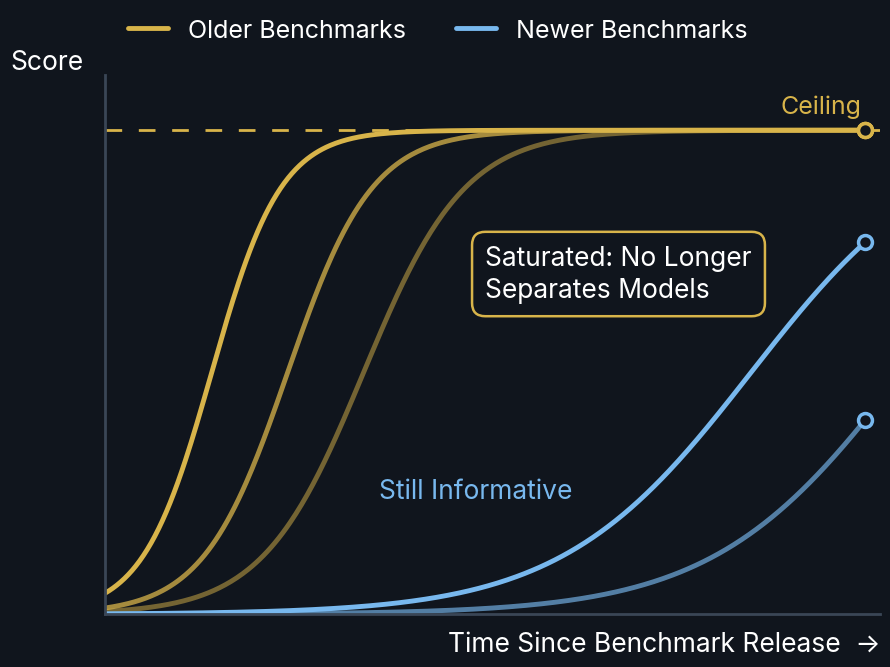

Python code for this plot: (Note: this script raises an exception after producing the figure.)
"""Homepage focus-area figures for eleuther.ai, drawn with matplotlib.

Paste into a notebook or run as a script. Each function returns (fig, ax) so
you can tweak placement, then call save(fig, "name") to write the SVG that
data/home.yaml points at. Colors are the site's CSS tokens.
"""

import numpy as np
import matplotlib.pyplot as plt
from matplotlib.patches import FancyBboxPatch, Ellipse, FancyArrowPatch

# --- site palette ----------------------------------------------------------
BG = "#10151d"        # --panel
TEXT = "#ffffff"      # maximum contrast on the panel
MUTED = "#c4c9d1"     # --body, for secondary labels
LINE = "#3a4656"      # axis lines, a step lighter than --line for legibility
GREEN = "#62d77a"
BLUE = "#78b8ee"
GOLD = "#d8b44a"
VIOLET = "#ad8df2"
CORAL = "#ee7b79"

FIGSIZE = (10, 7)     # 10:7 keeps the four homepage panels the same shape
FONT = {"family": ["Inter", "DejaVu Sans", "sans-serif"]}
plt.rcParams.update({
    "font.family": FONT["family"],
    "figure.facecolor": BG,
    "axes.facecolor": BG,
    "savefig.facecolor": BG,
    "text.color": TEXT,
    "axes.labelcolor": TEXT,
    "axes.edgecolor": LINE,
    "xtick.color": TEXT,
    "ytick.color": TEXT,
    "font.size": 18,
    "svg.fonttype": "none",   # keep text as text in the SVG so it stays crisp and editable
})


def blank_axes(ax, spines=("left", "bottom")):
    """No grid, no ticks; keep only the named spines."""
    ax.grid(False)
    ax.set_xticks([])
    ax.set_yticks([])
    for side in ("top", "right", "left", "bottom"):
        ax.spines[side].set_visible(side in spines)
        ax.spines[side].set_linewidth(2)


def save(fig, name, outdir="static/images/research/homepage"):
    path = f"{outdir}/{name}.svg"
    fig.savefig(path, bbox_inches="tight", pad_inches=0.3)
    # matplotlib leaves trailing spaces in path data, which fails `git diff --check`
    with open(path) as handle:
        lines = [line.rstrip() + "\n" for line in handle]
    with open(path, "w") as handle:
        handle.writelines(lines)


def neural_network(ax, x0, y0, width, height, layers=(4, 6, 6, 3), color=VIOLET,
                   node_ms=13, edge_alpha=0.35, edge_lw=1.2, zorder=6):
    """Draw a fully connected feed-forward network inside the box (x0, y0, width, height).

    Nodes are plot markers (sized in points), so the drawing looks the same
    whatever the axes' aspect ratio."""
    xs = np.linspace(x0, x0 + width, len(layers))
    coords = []
    for x, n in zip(xs, layers):
        ys = np.linspace(y0 + height, y0, n + 2)[1:-1] if n > 1 else [y0 + height / 2]
        coords.append([(x, y) for y in ys])
    for a, b in zip(coords[:-1], coords[1:]):
        for (xa, ya) in a:
            for (xb, yb) in b:
                ax.plot([xa, xb], [ya, yb], color=color, alpha=edge_alpha, lw=edge_lw, zorder=zorder)
    for layer in coords:
        xs_, ys_ = zip(*layer)
        ax.plot(xs_, ys_, "o", ms=node_ms, mfc=color, mec=BG, mew=1.5, zorder=zorder + 1)
    return coords


def document(ax, x, y, w=0.9, h=1.1, color=VIOLET, lines=4):
    """A training document: rounded page with text lines inside."""
    ax.add_patch(FancyBboxPatch((x, y), w, h, boxstyle="round,pad=0.02,rounding_size=0.08",
                                facecolor=BG, edgecolor=color, lw=2, zorder=2))
    for i in range(lines):
        ly = y + h - 0.22 - i * (h - 0.35) / (lines - 1)
        lw_frac = 0.7 if i < lines - 1 else 0.45
        ax.plot([x + 0.15, x + 0.15 + (w - 0.3) * lw_frac], [ly, ly], color=color, lw=2.5,
                solid_capstyle="round", zorder=3)


# ---------------------------------------------------------------------------
# 1. Evaluation: benchmark saturation
# ---------------------------------------------------------------------------
def evaluation_figure():
    fig, ax = plt.subplots(figsize=FIGSIZE)
    blank_axes(ax)
    x = np.linspace(0, 1, 400)
    logistic = lambda center, k, top=0.97: top / (1 + np.exp(-k * (x - center)))

    # Older benchmarks: saturate early, pinned against the ceiling on the right.
    for i, (center, k, alpha) in enumerate([(0.14, 22, 1.0), (0.24, 18, 0.75), (0.34, 15, 0.5)]):
        ax.plot(x, logistic(center, k), color=GOLD, lw=3.5, alpha=alpha, solid_capstyle="round",
                label="Older Benchmarks" if i == 0 else None)
        ax.plot(1, logistic(center, k)[-1], "o", ms=10, mfc=BG, mec=GOLD, mew=2.5)
    # Newer benchmarks: still climbing.
    for i, (center, k, alpha) in enumerate([(0.85, 8, 1.0), (1.05, 8, 0.65)]):
        ax.plot(x, logistic(center, k), color=BLUE, lw=3.5, alpha=alpha, solid_capstyle="round",
                label="Newer Benchmarks" if i == 0 else None)
        ax.plot(1, logistic(center, k)[-1], "o", ms=10, mfc=BG, mec=BLUE, mew=2.5)

    ax.axhline(0.97, color=GOLD, lw=2, ls=(0, (6, 6)))
    ax.text(0.995, 0.995, "Ceiling", color=GOLD, fontsize=18, ha="right", va="bottom")

    # Annotations sit in the empty regions; move freely.
    ax.text(0.50, 0.74, "Saturated: No Longer\nSeparates Models", color=TEXT, fontsize=19,
            ha="left", va="top", linespacing=1.3,
            bbox=dict(boxstyle="round,pad=0.5", facecolor=BG, edgecolor=GOLD, lw=1.8))
    ax.text(0.36, 0.22, "Still Informative", color=BLUE, fontsize=19, ha="left", va="bottom")

    # Legend above the axes, out of the way of every curve.
    ax.legend(loc="lower left", bbox_to_anchor=(0.0, 1.02), ncol=2, frameon=False, fontsize=18,
              handlelength=1.6, columnspacing=2.0, labelcolor=TEXT)

    ax.set_xlim(0, 1.02)
    ax.set_ylim(0, 1.08)
    ax.set_xlabel("Time Since Benchmark Release  →", fontsize=19, loc="right", labelpad=12)
    ax.set_ylabel("Score", fontsize=19, loc="top", rotation=0, labelpad=16)
    return fig, ax


# ---------------------------------------------------------------------------
# 2. Open-weight safety: filtering pretraining data
# ---------------------------------------------------------------------------
def open_weight_safety_figure():
    fig, ax = plt.subplots(figsize=FIGSIZE)
    blank_axes(ax, spines=())
    ax.set_xlim(0, 10.6)
    ax.set_ylim(0, 9.8)
    ax.set_aspect("equal")

    # Pretraining documents flowing right; coral ones are hazardous and stop at the filter.
    docs_y = np.linspace(7.4, 1.4, 6)
    hazardous = {1, 4}
    ax.text(1.2, 9.0, "Pretraining Data", color=TEXT, fontsize=19, fontweight="bold", ha="center")
    for i, y in enumerate(docs_y):
        color = CORAL if i in hazardous else VIOLET
        document(ax, 0.75, y - 0.55, color=color)
        end = 3.0 if i in hazardous else 6.1
        ax.plot([1.85, end], [y, y], color=color, lw=2.5, alpha=0.9, zorder=1)

    # Filter bar.
    ax.add_patch(FancyBboxPatch((3.0, 0.7), 0.35, 7.6, boxstyle="round,pad=0.02,rounding_size=0.17",
                                facecolor=BG, edgecolor=VIOLET, lw=2.5, zorder=4))
    for y in np.linspace(1.2, 7.8, 12):
        ax.plot([3.08, 3.27], [y, y], color=VIOLET, lw=2, zorder=5)
    ax.text(3.17, 0.15, "Filter", color=TEXT, fontsize=19, fontweight="bold", ha="center")

    # Model: a real network.
    ax.add_patch(FancyBboxPatch((6.1, 0.9), 3.9, 7.2, boxstyle="round,pad=0.02,rounding_size=0.25",
                                facecolor="#0b1018", edgecolor=VIOLET, lw=2.5, zorder=2))
    neural_network(ax, 6.6, 1.3, 2.9, 5.4, layers=(5, 7, 7, 4), color=VIOLET, node_ms=12)
    ax.text(8.05, 8.55, "Open-Weight Model", color=TEXT, fontsize=19, fontweight="bold", ha="center", zorder=8)
    return fig, ax


# Deep Ignorance, Figure 1, redrawn in the site palette.
# Colors follow the schematic above: coral = unfiltered (hazard retained), violet = filtered.
#
# Sources:
#   Bars: exact end-of-training averages (MMLU, PIQA, Lambada, HellaSwag) from the results
#   table in github.com/EleutherAI/deep-ignorance/HF_README.md, for deep-ignorance-unfiltered,
#   deep-ignorance-e2e-weak-filter and deep-ignorance-e2e-strong-filter.
#   Attack curves: digitized from Figure 1 of the paper (arXiv:2508.06601) at 25M-token
#   intervals, with the shaded band width read off the same figure. The per-checkpoint
#   values live in wandb, not the repo; replace DI_BIOTHREAT / DI_BAND with the real series
#   (and finer spacing) when they are exported.
DI_GENERAL = {"Baseline": 0.5605, "Weak Filter": 0.5737, "Strong Filter": 0.5553}
DI_TOKENS = np.array([0, 25, 50, 75, 100, 125, 150, 175, 200, 225, 250, 275, 300])     # millions
DI_BIOTHREAT = {
    "Baseline":      np.array([0.365, 0.376, 0.390, 0.399, 0.409, 0.415, 0.425, 0.440, 0.441, 0.440, 0.439, 0.441, 0.445]),
    "Weak Filter":   np.array([0.278, 0.330, 0.340, 0.356, 0.365, 0.369, 0.378, 0.394, 0.392, 0.393, 0.395, 0.398, 0.402]),
    "Strong Filter": np.array([0.250, 0.310, 0.325, 0.340, 0.350, 0.355, 0.364, 0.385, 0.380, 0.375, 0.378, 0.380, 0.382]),
}
DI_BAND = 0.008          # half-width of the shaded uncertainty band, as drawn in the paper
DI_RANDOM = 0.25
DI_COLORS = {"Baseline": CORAL, "Weak Filter": GOLD, "Strong Filter": VIOLET}


def deep_ignorance_figure(annotate_recovery=True):
    fig, (left, right) = plt.subplots(1, 2, figsize=FIGSIZE, gridspec_kw={"width_ratios": [1, 2.4], "wspace": 0.32})
    for ax in (left, right):
        ax.grid(False)
        for side in ("top", "right"):
            ax.spines[side].set_visible(False)
        for side in ("left", "bottom"):
            ax.spines[side].set_linewidth(2)
        ax.tick_params(labelsize=15, length=5, width=1.5, colors=TEXT)

    names = list(DI_GENERAL)
    left.bar(range(3), [DI_GENERAL[n] for n in names], color=[DI_COLORS[n] for n in names], width=0.7)
    left.set_xticks([])
    left.set_ylim(0, 0.65)
    left.set_yticks([0, 0.2, 0.4, 0.6])
    left.set_yticklabels(["0%", "20%", "40%", "60%"])
    left.set_title("General Capability  ↑\n(Avg. on 4 Benchmarks)", fontsize=16, color=TEXT, pad=14)

    for n in names:
        y = DI_BIOTHREAT[n]
        right.fill_between(DI_TOKENS, y - DI_BAND, y + DI_BAND, color=DI_COLORS[n], alpha=0.22, lw=0)
        right.plot(DI_TOKENS, y, color=DI_COLORS[n], lw=2.8, label=n, solid_capstyle="round", solid_joinstyle="round")
    right.axhline(DI_RANDOM, color=MUTED, lw=1.8, ls=(0, (6, 6)))
    right.text(DI_TOKENS[-1], DI_RANDOM - 0.006, "Random", color=MUTED, fontsize=14, ha="right", va="top")

    if annotate_recovery:
        # Stella's annotation: how much fine-tuning it takes for a filtered model to reach the
        # unfiltered model's starting point.
        baseline_start = DI_BIOTHREAT["Baseline"][0]
        strong = DI_BIOTHREAT["Strong Filter"]
        cross = np.interp(baseline_start, strong, DI_TOKENS)          # first token count where Strong >= baseline start
        right.axhline(baseline_start, color=TEXT, lw=1.6, ls=(0, (1.5, 3)), alpha=0.9)
        right.plot([cross, cross], [DI_RANDOM, baseline_start], color=TEXT, lw=1.6, ls=(0, (1.5, 3)), alpha=0.9)
        right.text(cross + 8, 0.335, "> 150M tokens of fine-tuning\nrestore capability to match\nthe unfiltered model",
                   color=TEXT, fontsize=13.5, ha="left", va="top", linespacing=1.3)

    right.set_xlim(0, 305)
    right.set_ylim(0.22, 0.47)
    right.set_xticks([0, 50, 100, 150, 200, 250, 300])
    right.set_xticklabels(["0", "50M", "100M", "150M", "200M", "250M", "300M"])
    right.set_yticks([0.25, 0.3, 0.35, 0.4, 0.45])
    right.set_yticklabels(["25%", "30%", "35%", "40%", "45%"])
    right.set_xlabel("Adversarial Fine-Tuning Tokens", fontsize=16, labelpad=10)
    right.set_title("Biothreat Proxy Capability  ↓\n(WMDP-Bio, Cloze Eval)", fontsize=16, color=TEXT, pad=14)

    fig.legend(loc="lower center", bbox_to_anchor=(0.5, -0.13), ncol=3, frameon=False, fontsize=17,
               handlelength=1.8, columnspacing=2.2, labelcolor=TEXT)
    return fig, (left, right)


# ---------------------------------------------------------------------------
# 3. Interpretability over time: checkpoints along the loss curve
# ---------------------------------------------------------------------------
def interpretability_figure():
    fig, ax = plt.subplots(figsize=FIGSIZE)
    blank_axes(ax)
    ax.set_xlim(-0.02, 1.08)
    ax.set_ylim(-0.14, 1.12)
    ax.spines["bottom"].set_position(("data", 0))

    x = np.linspace(0, 1, 400)
    loss = 0.12 + 0.88 * np.exp(-4.2 * x)
    ax.plot(x, loss, color=GREEN, lw=3.5, solid_capstyle="round", zorder=2)

    # Saved checkpoints, each with a vertical line to the axis.
    ckpt_x = np.array([0.0, 0.08, 0.17, 0.28, 0.42, 0.56, 0.7, 0.85, 1.0])
    ckpt_y = 0.12 + 0.88 * np.exp(-4.2 * ckpt_x)
    for cx, cy in zip(ckpt_x, ckpt_y):
        ax.plot([cx, cx], [0, cy], color=GREEN, lw=1.5, ls=(0, (3, 4)), alpha=0.8, zorder=1)
    ax.plot(ckpt_x, ckpt_y, "o", ms=11, mfc=BG, mec=GREEN, mew=2.5, zorder=3)

    ax.set_xlabel("Training Steps  →", fontsize=19, loc="right", labelpad=12)
    ax.set_ylabel("Loss", fontsize=19, loc="top", rotation=0, labelpad=16)
    # "Saved Checkpoints" label with a leader line to the foot of one checkpoint's dashed line.
    ax.text(0.15, -0.10, "Saved Checkpoints", color=TEXT, fontsize=18, ha="left", va="top")
    ax.annotate("", xy=(ckpt_x[3], -0.005), xytext=(0.22, -0.09),
                arrowprops=dict(arrowstyle="-", color=GREEN, lw=1.8, shrinkA=0, shrinkB=0))

    # Lens over one checkpoint: the network inside is what we study.
    # The axes are not square, so an Ellipse in data units is what renders as a circle.
    aspect = (ax.get_ylim()[1] - ax.get_ylim()[0]) / (ax.get_xlim()[1] - ax.get_xlim()[0]) * FIGSIZE[0] / FIGSIZE[1]
    lens_ckpt = 5
    lx, ly, r = 0.76, 0.52, 0.16
    ax.plot([ckpt_x[lens_ckpt], lx], [ckpt_y[lens_ckpt] + 0.02, ly - r * aspect], color=GREEN, lw=1.8,
            ls=(0, (3, 4)), zorder=2)
    ax.add_patch(Ellipse((lx, ly), 2 * r, 2 * r * aspect, facecolor="#0b1018", edgecolor=GREEN, lw=2.5, zorder=4))
    neural_network(ax, lx - 0.12, ly - 0.10 * aspect, 0.24, 0.20 * aspect, layers=(3, 5, 5, 2), color=GREEN,
                   node_ms=9, edge_lw=1.0)

    # What we do at every checkpoint.
    todo = ["Probe Representations", "Trace Behavior to Training Data", "Compare Across Checkpoints"]
    for i, label in enumerate(todo):
        ax.text(0.30, 1.06 - i * 0.075, "•  " + label, color=TEXT, fontsize=18, ha="left", va="center")
    return fig, ax


if __name__ == "__main__":
    fig, _ = evaluation_figure(); save(fig, "evaluation")
    fig, _ = open_weight_safety_figure(); save(fig, "open-weight-safety")
    fig, _ = deep_ignorance_figure(); save(fig, "deep-ignorance-figure-1")
    fig, _ = interpretability_figure(); save(fig, "interpretability-over-time")
    print("wrote 4 SVGs")
